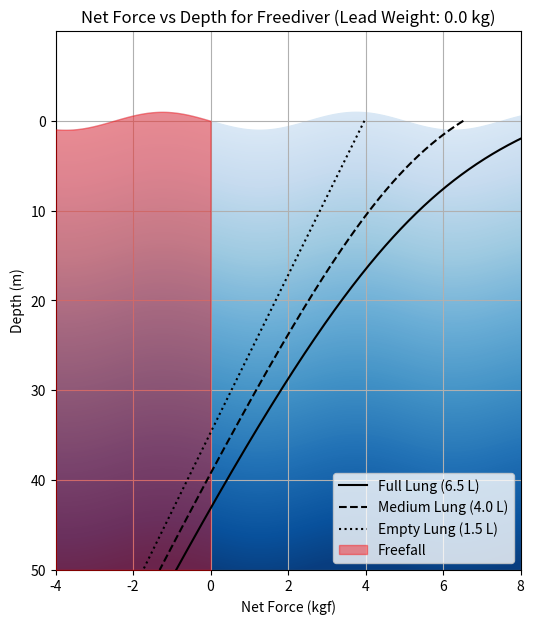

Python code for this plot:
import matplotlib.pyplot as plt
import numpy as np

def calculate_seawater_density(salinity, temperature):
    """Estimate seawater density (g/cm^3) based on salinity (ppt) and temperature (°C)."""
    return 1.000 + 0.0008 * salinity - 0.0003 * temperature


def get_salinity_and_density(water_type, temperature):
    """Return typical salinity and calculate density based on water type."""
    salinity = 35 if water_type == "sea" else 0
    return calculate_seawater_density(salinity, temperature) * 1000  # Convert to kg/m^3


def plot_buoyancy_force_kgf(params):
    # Unpack configurable x and y limits
    x_limits = params["x_limits"]
    y_limits = params["y_limits"]

    # Calculate water density based on type and temperature
    params["seawater_density"] = get_salinity_and_density(
        params["water_type"], params["temperature"]
    )

    depths = np.linspace(0, params["y_limits"][0], 500)  # Positive below surface
    wetsuit_compressibility_factor = params["wetsuit_compressibility_factor"]/100  # convert to percentage shink per meter depth (6% every 10 meters, where air is 50% every 10 meters)

    styles = {
        "full_lung": {"linestyle": "-", "label": f"Full Lung ({params['lung_volumes']['full_lung']} L)"},
        "medium_lung": {"linestyle": "--", "label": f"Medium Lung ({params['lung_volumes']['medium_lung']} L)"},
        "empty_lung": {"linestyle": ":", "label": f"Empty Lung ({params['lung_volumes']['empty_lung']} L)"},
    }

    plt.figure(figsize=(6, 7))
    net_force_curves = {}

    for condition, lung_volume in params["lung_volumes"].items():
        net_forces_kgf = []
        for d in depths:
            if d < 0:  # Above surface: no buoyancy
                net_force_kgf = -params["mass"] - params["wetsuit_mass"]
            else:  # Submerged: apply physics
                lung_volume_cm3 = lung_volume * 1000  # Convert lung volume to cm^3
                rv = params["residual_volume"]  # Residual volume in cm^3
                lung_volume_at_depth = rv + (lung_volume_cm3 - rv) / (1 + d / 10)

                # Calculate displacement volumes
                volume_fat = params["mass"] * params["body_fat_percentage"] * 1000 / 0.9
                volume_lean = (params["mass"] * (1 - params["body_fat_percentage"])) * 1000 / 1.1

                # Incorporate wetsuit compressibility
                wetsuit_volume_surface = (params["wetsuit_mass"] * 1000) / params["wetsuit_density"]
                wetsuit_volume_at_depth = wetsuit_volume_surface * (1 - wetsuit_compressibility_factor * d)

                snorkel_volume = params["snorkel_mask_volume"]
                weight_volume = params["lead_weight"] / 11340  # Volume of lead in m^3

                total_displacement_volume = (
                    volume_fat / (1 + d * 0.0005)
                    + volume_lean / (1 + d * 0.0004)
                    + lung_volume_at_depth
                    + wetsuit_volume_at_depth
                    + snorkel_volume
                ) * 1e-6 - weight_volume  # Convert to m^3, subtract weight volume

                # Calculate forces
                F_buoyancy = total_displacement_volume * params["seawater_density"] * 9.81  # Newtons
                F_weight = (params["mass"] + params["wetsuit_mass"] + params["lead_weight"]) * 9.81  # Newtons
                net_force_kgf = (F_buoyancy - F_weight) / 9.81  # Convert to kgf

            net_forces_kgf.append(net_force_kgf)

        net_force_curves[condition] = net_forces_kgf

        # Plot net force vs. depth
        plt.plot(
            net_forces_kgf,
            depths,
            styles[condition]["linestyle"],
            label=styles[condition]["label"],
            color="black",
            zorder=9,
        )

    # Add wavy water surface
    x_waves = np.linspace(x_limits[0], x_limits[1], 1000)
    y_waves = 1.0 * np.sin(2 * np.pi * x_waves / 5)

    # Create gradient shading for the ocean below the wavy surface
    gradient_depths = np.linspace(0, params["y_limits"][0], 500)  # Depth levels for gradient
    gradient_colors = plt.cm.Blues(np.linspace(0.15, 0.95, len(gradient_depths)))  # Gradient colors

    # Plot gradient shading
    for i in range(len(gradient_depths) - 1):
        plt.fill_between(
            x_waves,
            y_waves + gradient_depths[i],  # Top boundary: wavy surface + current depth
            params["y_limits"][0],  # Bottom boundary: deepest depth (e.g., 100 m)
            color=gradient_colors[i],  # Gradient color for this level
            zorder=0,
        )

    # Add freefall shading below the wavy surface
    freefall_x = x_waves[x_waves <= 0]  # Restrict x to the freefall region (e.g., -5 to 0)
    freefall_y_top = y_waves[:len(freefall_x)]  # Corresponding y values for the same region

    plt.fill_between(
        freefall_x,
        freefall_y_top,         # Top boundary: wavy surface
        params["y_limits"][0],  # Bottom boundary: deepest depth (e.g., 100 m)
        color="red",
        alpha=0.4,
        zorder=7,
        label="Freefall",
    )

    # Formatting
    plt.gca().invert_yaxis()  # Invert y-axis to make depth positive downward
    yticks = np.arange(0, abs(params["y_limits"][0]) + 1, 10)  # Generate ticks at intervals of 10
    plt.yticks(yticks)  # Set the y-ticks
    plt.xlabel("Net Force (kgf)")
    plt.ylabel("Depth (m)")
    plt.title(f"Net Force vs Depth for Freediver (Lead Weight: {params['lead_weight']} kg)")
    plt.legend(loc="lower right")
    plt.grid()
    plt.xlim(x_limits)
    plt.ylim(y_limits)
    plt.savefig("example_result.pdf", dpi=400)
    plt.savefig("example_result.png", dpi=400)
    plt.show()



# Example parameters
params = {
    "mass": 73,  # kg
    "height": 1.84,  # meters (for context only)
    "body_fat_percentage": 0.23,  # 0.23 is a fudge factor to ensure neutral buoyancy with hot spring water, real ody fat percentage (13-15%), waist 79 cm, neck 36 cm
    "lung_volumes": {
        "full_lung": 6.5,  # liters
        "medium_lung": 4.0,  # liters
        "empty_lung": 1.5,  # liters, close to residual volume
    },
    "residual_volume": 1.5 * 1000,  # Residual lung volume in cm^3
    "wetsuit_mass": 1.24,  # kg, actual measurement 1252g with some humidity
    "wetsuit_density": 0.24,  # g/cm^3, includes socks and/or gloves
    "snorkel_mask_volume": 150,  # cm^3
    "lead_weight": 0.0,  # kg
    "water_type": "sea",  # "sea" or "fresh"
    "temperature": 22,  # °C
    "wetsuit_compressibility_factor": 1.6, # % per meter, real world data suggests 1.7% to 1.3% per meter based on, ~0.33-0.45% of original volume at 40 m
    "x_limits": [-4, 8],
    "y_limits": [50, -10],
}

plot_buoyancy_force_kgf(params)
